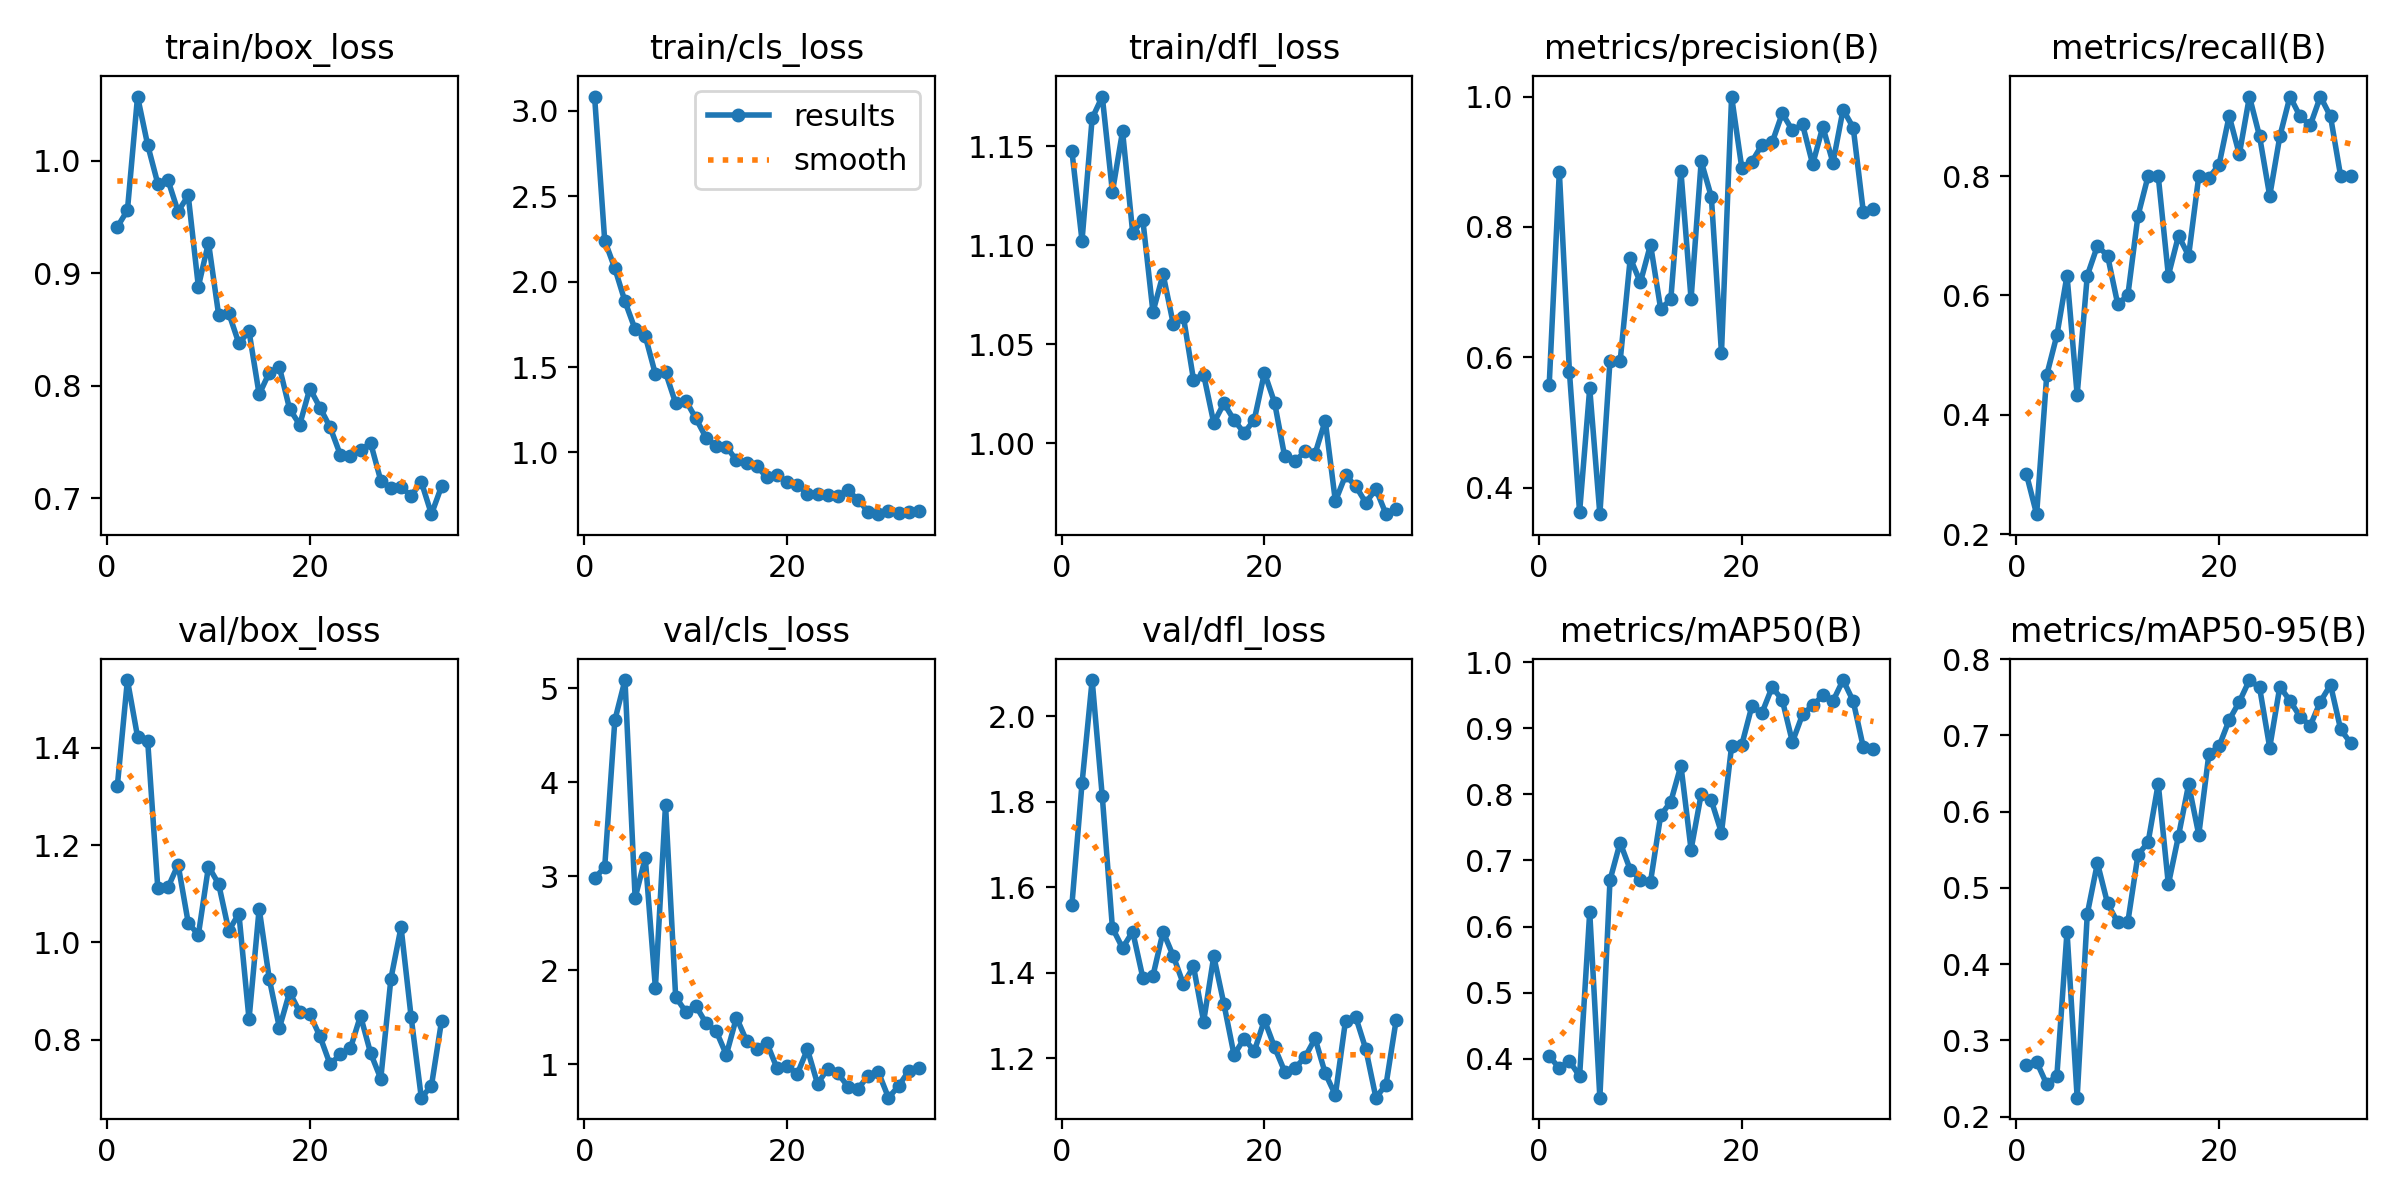

The data file committed next to this chart (first rows):
epoch, train/box_loss, train/cls_loss, train/dfl_loss, metrics/precision(B), metrics/recall(B), metrics/mAP50(B), metrics/mAP50-95(B), val/box_loss, val/cls_loss, val/dfl_loss, lr/pg0, lr/pg1, lr/pg2
1, 0.941, 3.084, 1.148, 0.5574, 0.3, 0.4035, 0.2675, 1.32, 2.977, 1.558, 0.0006491, 0.0006491, 0.0006491
2, 0.9558, 2.241, 1.102, 0.885, 0.2333, 0.3857, 0.272, 1.539, 3.099, 1.843, 0.001303, 0.001303, 0.001303
3, 1.057, 2.078, 1.164, 0.5774, 0.4667, 0.3964, 0.2425, 1.422, 4.66, 2.085, 0.001943, 0.001943, 0.001943
4, 1.014, 1.884, 1.175, 0.3627, 0.5333, 0.3734, 0.254, 1.414, 5.087, 1.812, 0.001941, 0.001941, 0.001941
5, 0.9795, 1.721, 1.127, 0.5527, 0.6333, 0.622, 0.4428, 1.111, 2.769, 1.505, 0.001921, 0.001921, 0.001921
6, 0.9828, 1.682, 1.158, 0.3596, 0.4333, 0.3408, 0.2249, 1.113, 3.196, 1.458, 0.001901, 0.001901, 0.001901
7, 0.9547, 1.458, 1.106, 0.595, 0.6333, 0.6702, 0.4659, 1.16, 1.813, 1.496, 0.001881, 0.001881, 0.001881
8, 0.9691, 1.469, 1.113, 0.594, 0.6831, 0.7271, 0.5327, 1.04, 3.762, 1.389, 0.001861, 0.001861, 0.001861
9, 0.8881, 1.288, 1.066, 0.7522, 0.6667, 0.686, 0.4797, 1.016, 1.717, 1.393, 0.001842, 0.001842, 0.001842
10, 0.9272, 1.304, 1.085, 0.715, 0.5857, 0.671, 0.4548, 1.156, 1.559, 1.496, 0.001822, 0.001822, 0.001822
11, 0.863, 1.198, 1.06, 0.773, 0.6, 0.6679, 0.4553, 1.12, 1.62, 1.439, 0.001802, 0.001802, 0.001802
12, 0.8645, 1.086, 1.064, 0.6744, 0.7333, 0.7681, 0.5435, 1.024, 1.437, 1.374, 0.001782, 0.001782, 0.001782
13, 0.8375, 1.037, 1.032, 0.6888, 0.8, 0.789, 0.5599, 1.059, 1.353, 1.415, 0.001762, 0.001762, 0.001762
14, 0.8484, 1.034, 1.035, 0.8854, 0.8, 0.8437, 0.6368, 0.8423, 1.102, 1.286, 0.001743, 0.001743, 0.001743
15, 0.7922, 0.9535, 1.01, 0.6896, 0.6333, 0.7164, 0.5047, 1.069, 1.498, 1.438, 0.001723, 0.001723, 0.001723
16, 0.8117, 0.9359, 1.02, 0.9006, 0.7, 0.8005, 0.5683, 0.9248, 1.25, 1.327, 0.001703, 0.001703, 0.001703
17, 0.8163, 0.9176, 1.012, 0.8463, 0.6667, 0.7908, 0.6359, 0.8244, 1.164, 1.208, 0.001683, 0.001683, 0.001683
18, 0.7794, 0.8552, 1.005, 0.607, 0.8, 0.7419, 0.5698, 0.8977, 1.226, 1.246, 0.001663, 0.001663, 0.001663
19, 0.7653, 0.8675, 1.012, 1, 0.7972, 0.8732, 0.6757, 0.8572, 0.9591, 1.216, 0.001644, 0.001644, 0.001644
20, 0.7975, 0.8262, 1.036, 0.8911, 0.8188, 0.8748, 0.6858, 0.8522, 0.986, 1.289, 0.001624, 0.001624, 0.001624
21, 0.7805, 0.8106, 1.02, 0.9001, 0.9009, 0.9335, 0.7203, 0.8071, 0.8974, 1.226, 0.001604, 0.001604, 0.001604
22, 0.7631, 0.7578, 0.9932, 0.9262, 0.8364, 0.9236, 0.7441, 0.7494, 1.16, 1.169, 0.001584, 0.001584, 0.001584
23, 0.7388, 0.7545, 0.9907, 0.9296, 0.9333, 0.9625, 0.7727, 0.7698, 0.7927, 1.176, 0.001564, 0.001564, 0.001564
24, 0.7371, 0.7522, 0.9958, 0.9743, 0.8667, 0.943, 0.7629, 0.7822, 0.9528, 1.202, 0.001545, 0.001545, 0.001545
25, 0.7428, 0.7465, 0.9947, 0.9481, 0.7667, 0.8794, 0.6841, 0.8492, 0.9051, 1.246, 0.001525, 0.001525, 0.001525
26, 0.749, 0.7768, 1.011, 0.9572, 0.8667, 0.921, 0.7641, 0.7724, 0.764, 1.165, 0.001505, 0.001505, 0.001505
27, 0.7156, 0.7224, 0.9706, 0.8961, 0.9333, 0.9347, 0.7455, 0.7201, 0.7404, 1.114, 0.001485, 0.001485, 0.001485
28, 0.7091, 0.6515, 0.9836, 0.9537, 0.9, 0.95, 0.7246, 0.9255, 0.8794, 1.288, 0.001465, 0.001465, 0.001465
29, 0.7097, 0.6379, 0.9783, 0.8985, 0.8851, 0.9413, 0.7129, 1.031, 0.9171, 1.297, 0.001446, 0.001446, 0.001446
30, 0.7022, 0.655, 0.9698, 0.9799, 0.9333, 0.9732, 0.7443, 0.8459, 0.6455, 1.221, 0.001426, 0.001426, 0.001426
31, 0.7144, 0.644, 0.9767, 0.9524, 0.9, 0.9413, 0.7664, 0.6811, 0.7689, 1.107, 0.001406, 0.001406, 0.001406
32, 0.6858, 0.6491, 0.964, 0.8229, 0.8, 0.8711, 0.708, 0.7055, 0.9304, 1.138, 0.001386, 0.001386, 0.001386
33, 0.7106, 0.6536, 0.9667, 0.8272, 0.8, 0.869, 0.6899, 0.8392, 0.9565, 1.29, 0.001366, 0.001366, 0.001366
